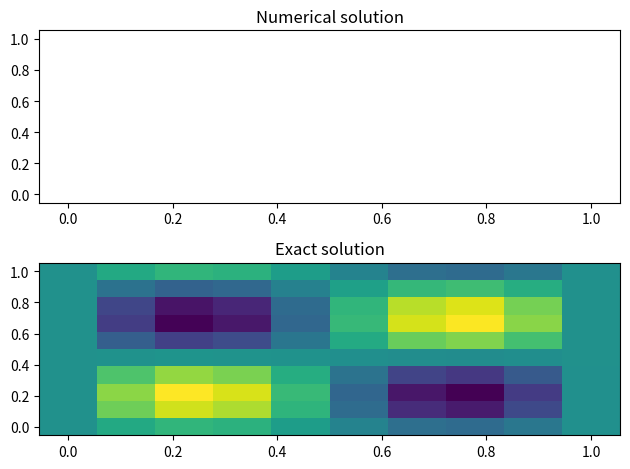

Write Python code to recreate this figure.
import numpy as np
import matplotlib.pyplot as plt
from scipy.sparse import coo_matrix, csr_matrix, bmat
from scipy.sparse.linalg import spsolve

n = 10
L = n * n
len = 1
h = 1.0 * len / n
x = np.linspace(0, len, n)
y = np.linspace(0, len, n)

pi = np.pi

s2pi = lambda X: np.sin(2.0 * pi * X)
c2pi = lambda X: np.cos(2.0 * pi * X)
# Define functions
u = lambda X, Y: s2pi(X) * s2pi(Y)
v = lambda X, Y: -3.5 + c2pi(X) * (c2pi(Y) - 1.0)
p = lambda X, Y: s2pi(Y) * c2pi(X)
f = lambda X, Y: (2.0 * pi * (1.0 - 4.0 * pi)) * s2pi(Y) * s2pi(X)
g = lambda X, Y: (2.0 * pi * (-1.0 - 4.0 * pi)) * c2pi(Y) * c2pi(X) + 4.0 * pow(pi, 2) * c2pi(X)

m = ["Lu", "Lv", "Gx", "Gy", "Dx", "Dy"]
matrices = {
    "rows": {k: [] for k in m},
    "cols": {k: [] for k in m},
    "vals": {k: [] for k in m},
}

# Define lists for exact soolutions
true_U = np.zeros(L)
true_V = np.zeros(L)
true_P = np.zeros(L)

# Define lists for exact forcing functions
true_F = np.zeros(L)
true_G = np.zeros(L)
true_H = np.zeros(L)  # This will not change, H = 0 to enforce divergence(U,V) = 0


def populate(i, j, matrix):
    global matrices

    # Define indices
    center = j * n + i
    y_idx = i #n - 1 - i
    below = center + 1
    above = center - 1
    left = ((j - 1) % n) * n + i
    right = ((j + 1) % n) * n + i
    if matrix in ["Lu", "Lv"]:
        matrices["rows"][matrix].extend([center, center, center, center, center])
        matrices["cols"][matrix].extend([center, below, above, left, right])
        matrices["vals"][matrix].extend([-4.0, 1.0, 1.0, 1.0, 1.0])
    elif matrix in ["Gx"]:
        matrices["rows"][matrix].extend([center, center])
        matrices["cols"][matrix].extend([left, right])
        matrices["vals"][matrix].extend([-0.5*h, 0.5*h])
    elif matrix in ["Dx"]:
        matrices["rows"][matrix].extend([center, center])
        matrices["cols"][matrix].extend([left, right])
        matrices["vals"][matrix].extend([-h, h])
    elif matrix in ["Gy"]:
        matrices["rows"][matrix].extend([center, center])
        matrices["cols"][matrix].extend([below, above])
        matrices["vals"][matrix].extend([-0.5*h, 0.5*h])
    elif matrix in ["Dy"]:
        matrices["rows"][matrix].extend([center, center])
        matrices["cols"][matrix].extend([below, above])
        matrices["vals"][matrix].extend([-h, h])
    else:
        None


# Populate
for j in range(n):
    for i in range(n):
        center = j * n + i
        y_idx = i
        below = center + 1
        above = center - 1
        left = ((j - 1) % n) * n + i
        right = ((j + 1) % n) * n + i

        # Exact solution values
        true_U[center] = u(x[j], y[y_idx] + 0.5 * h)
        true_V[center] = v(x[j] + 0.5 * h, y[y_idx])
        true_P[center] = p(x[j] + 0.5 * h, y[y_idx] + 0.5 * h)

        # Boundary conditions (TOP)
        if i == 0:
            # Equation for F
            # Lu
            matrices["rows"]["Lu"].extend([center, center, center, center])
            matrices["cols"]["Lu"].extend([center, below, left, right])
            matrices["vals"]["Lu"].extend([-5.0, 1.0, 1.0, 1.0])
            # Gx
            matrices["rows"]["Gx"].extend([center, center])
            matrices["cols"]["Gx"].extend([left, right])
            matrices["vals"]["Gx"].extend([-0.5 * h, 0.5 * h])
            # = F
            true_F[center] = f(x[j], y[y_idx] + 0.5 * h) * pow(h, 2)

            # Equation for G
            # Lv
            matrices["rows"]["Lv"].extend([center])
            matrices["cols"]["Lv"].extend([center])
            matrices["vals"]["Lv"].extend([1.0])
            true_G[center] = -3.5
            # Dy
            matrices["rows"]["Dy"].extend([center])
            matrices["cols"]["Dy"].extend([below])
            matrices["vals"]["Dy"].extend([-1])
            true_H[center] = 3.5
            continue

        if i == n-1:
            # Equation for F
            # Lu
            matrices["rows"]["Lu"].extend([center, center, center, center])
            matrices["cols"]["Lu"].extend([center, above, left, right])
            matrices["vals"]["Lu"].extend([-5.0, 1.0, 1.0, 1.0])
            # Gx
            matrices["rows"]["Gx"].extend([center, center])
            matrices["cols"]["Gx"].extend([left, right])
            matrices["vals"]["Gx"].extend([-0.5 * h, 0.5 * h])
            # = F
            true_F[center] = f(x[j], y[y_idx] + 0.5 * h) * pow(h, 2)

            # Equation for G
            # Lv
            matrices["rows"]["Lv"].extend([center])
            matrices["cols"]["Lv"].extend([center])
            matrices["vals"]["Lv"].extend([1.0])
            true_G[center] = -3.5
            # Dy
            matrices["rows"]["Dy"].extend([center])
            matrices["cols"]["Dy"].extend([above])
            matrices["vals"]["Dy"].extend([1])
            true_H[center] = -3.5
            continue
        
        if i == 1:
            # Remove v_above in Lv equation when next to top boundary and move 3.5 to the right hand side
            # Lv
            matrices["rows"]["Lv"].extend([center, center,  center, center])
            matrices["cols"]["Lv"].extend([center, below, left, right])
            matrices["vals"]["Lv"].extend([-4.0, 1.0, 1.0, 1.0])
            # Adding 3.5 as we are moving v_above from the left hand side of the eq to the right hand side
            # G
            true_G[center] = g(x[j] + 0.5 * h, y[y_idx]) * pow(h, 2) + 3.5

            # Remove v_above in Dy equation when next to top boundary and move 3.5 to the right hand side
            # Dy
            matrices["rows"]["Dy"].extend([center])
            matrices["cols"]["Dy"].extend([below])
            # Set to -1.0 because we subtract v_center from v_above in the numerator of Dy
            matrices["vals"]["Dy"].extend([-1.0])
            # Adding 3.5 to the right hand side of the eq
            true_H[center] = 3.5
            continue
        else:
            # Lv
            matrices["rows"]["Lv"].extend([center, center, center, center, center])
            matrices["cols"]["Lv"].extend([center, below, above, left, right])
            matrices["vals"]["Lv"].extend([-4.0, 1.0, 1.0, 1.0, 1.0])
            # Dy
            matrices["rows"]["Dy"].extend([center, center])
            matrices["cols"]["Dy"].extend([below, above])
            matrices["vals"]["Dy"].extend([-1, 1])

        if i == n - 2:
            # Remove v_below in Lv equation when next to top boundary and move 3.5 to the right hand side
            # Lv
            matrices["rows"]["Lv"].extend([center, center,  center, center])
            matrices["cols"]["Lv"].extend([center, above, left, right])
            matrices["vals"]["Lv"].extend([-4.0, 1.0, 1.0, 1.0])
            # Adding 3.5 as we are moving v_above from the left hand side of the eq to the right hand side
            # G
            true_G[center] = g(x[j] + 0.5 * h, y[y_idx]) * pow(h, 2) + 3.5

            # Remove v_below in Dy equation when next to top boundary and move 3.5 to the right hand side
            # Dy
            matrices["rows"]["Dy"].extend([center])
            matrices["cols"]["Dy"].extend([above])
            # Set to 1.0 because we subtract v_below from v_center in the numerator of Dy
            matrices["vals"]["Dy"].extend([1.0])
            # Subtracting 3.5 from the right hand side of the eq
            true_H[center] = -3.5
        else:
            # Lv
            matrices["rows"]["Lv"].extend([center, center, center, center, center])
            matrices["cols"]["Lv"].extend([center, below, above, left, right])
            matrices["vals"]["Lv"].extend([-4.0, 1.0, 1.0, 1.0, 1.0])
            # Dy
            matrices["rows"]["Dy"].extend([center, center])
            matrices["cols"]["Dy"].extend([below, above])
            matrices["vals"]["Dy"].extend([-1, 1])

        # Lu
        matrices["rows"]["Lu"].extend([center, center, center, center, center])
        matrices["cols"]["Lu"].extend([center, below, above, left, right])
        matrices["vals"]["Lu"].extend([-4.0, 1.0, 1.0, 1.0, 1.0])
        # Gx
        matrices["rows"]["Gx"].extend([center, center])
        matrices["cols"]["Gx"].extend([left, right])
        matrices["vals"]["Gx"].extend([-0.5*h, 0.5*h])
        # Dx
        matrices["rows"]["Dx"].extend([center, center])
        matrices["cols"]["Dx"].extend([left, right])
        matrices["vals"]["Dx"].extend([-1, 1])
        # Gy
        matrices["rows"]["Gy"].extend([center, center])
        matrices["cols"]["Gy"].extend([below, above])
        matrices["vals"]["Gy"].extend([-0.5*h, 0.5*h])

        # Define forcing function values
        true_F[center] = f(x[j], y[y_idx] + 0.5 * h) * pow(h, 2)
        true_G[center] = g(x[j] + 0.5 * h, y[y_idx]) * pow(h, 2)
        # H[center] is already 0

        


def convert_to_csr(matrix):
    return coo_matrix(
        (matrices["vals"][matrix],
         (matrices["rows"][matrix], matrices["cols"][matrix])),
        shape=(L, L),
    ).tocsr()

def list2csr(my_list):
    # Step 2: Convert the list to a 2D array
    array_2d = np.array(my_list).reshape(-1, 1)  # Reshape to a column vector

    # Step 3: Convert to CSR format
    return csr_matrix(array_2d)

Lu = convert_to_csr("Lu")
Lv = convert_to_csr("Lv")
Gx = convert_to_csr("Gx")
Gy = convert_to_csr("Gy")
#Dx = Gx.T.tocsr()
#Dy = Gy.T.tocsr()
Dx = convert_to_csr("Dx")
Dy = convert_to_csr("Dy")
# Zero matrix
Z = csr_matrix((L, L))
p_pin = 0
Lp = csr_matrix(([1.0], ([p_pin], [p_pin])), shape=(L, L))

Y = np.concatenate([true_F, true_G, true_H])

M = bmat([[Lu, Z, -Gx],
          [Z, Lv, -Gy],
          [Dx, Dy, Lp]], format="csr")

S = spsolve(M, Y)
print("solved")

# Meshgrid
X, Y = np.meshgrid(x, y)

# Reshare and remove ghost points from U, V, P
U = S[:L].reshape(n, n, order="F")
V = S[L:2*L].reshape(n, n, order="F")
P = S[2*L:3*L].reshape(n, n, order="F")

# Reshape true_U, true_V
true_U = true_U.reshape(n, n, order="F")
true_V = true_V.reshape(n, n, order="F")
# SOLVE
b = true_F.reshape(-1, 1) + Gx.dot(true_P).reshape(-1, 1)
b2 = true_V.reshape(-1, 1) + Gy.dot(true_P).reshape(-1, 1)


S = spsolve(Lv, b2)
S = spsolve(Lu, b)
# Reshare and remove ghost points from U, V, P
S = S.reshape(n, n, order="F")

# Reshape and remove ghost points from true_U, true_V
true_U = true_U.reshape(n, n, order="F")
true_V = true_V.reshape(n, n, order="F")

true_S = true_U



#plt.subplot(1, 2, 1)
#plt.spy(M, markersize=1)
#plt.show()
# Create a 2x1 grid of subplots
fig, axs = plt.subplots(2)

axs[0].pcolormesh(X,Y,S)
axs[0].set_title("Numerical solution")

axs[1].pcolormesh(X,Y,true_S)
axs[1].set_title("Exact solution")

plt.tight_layout()
plt.show()
